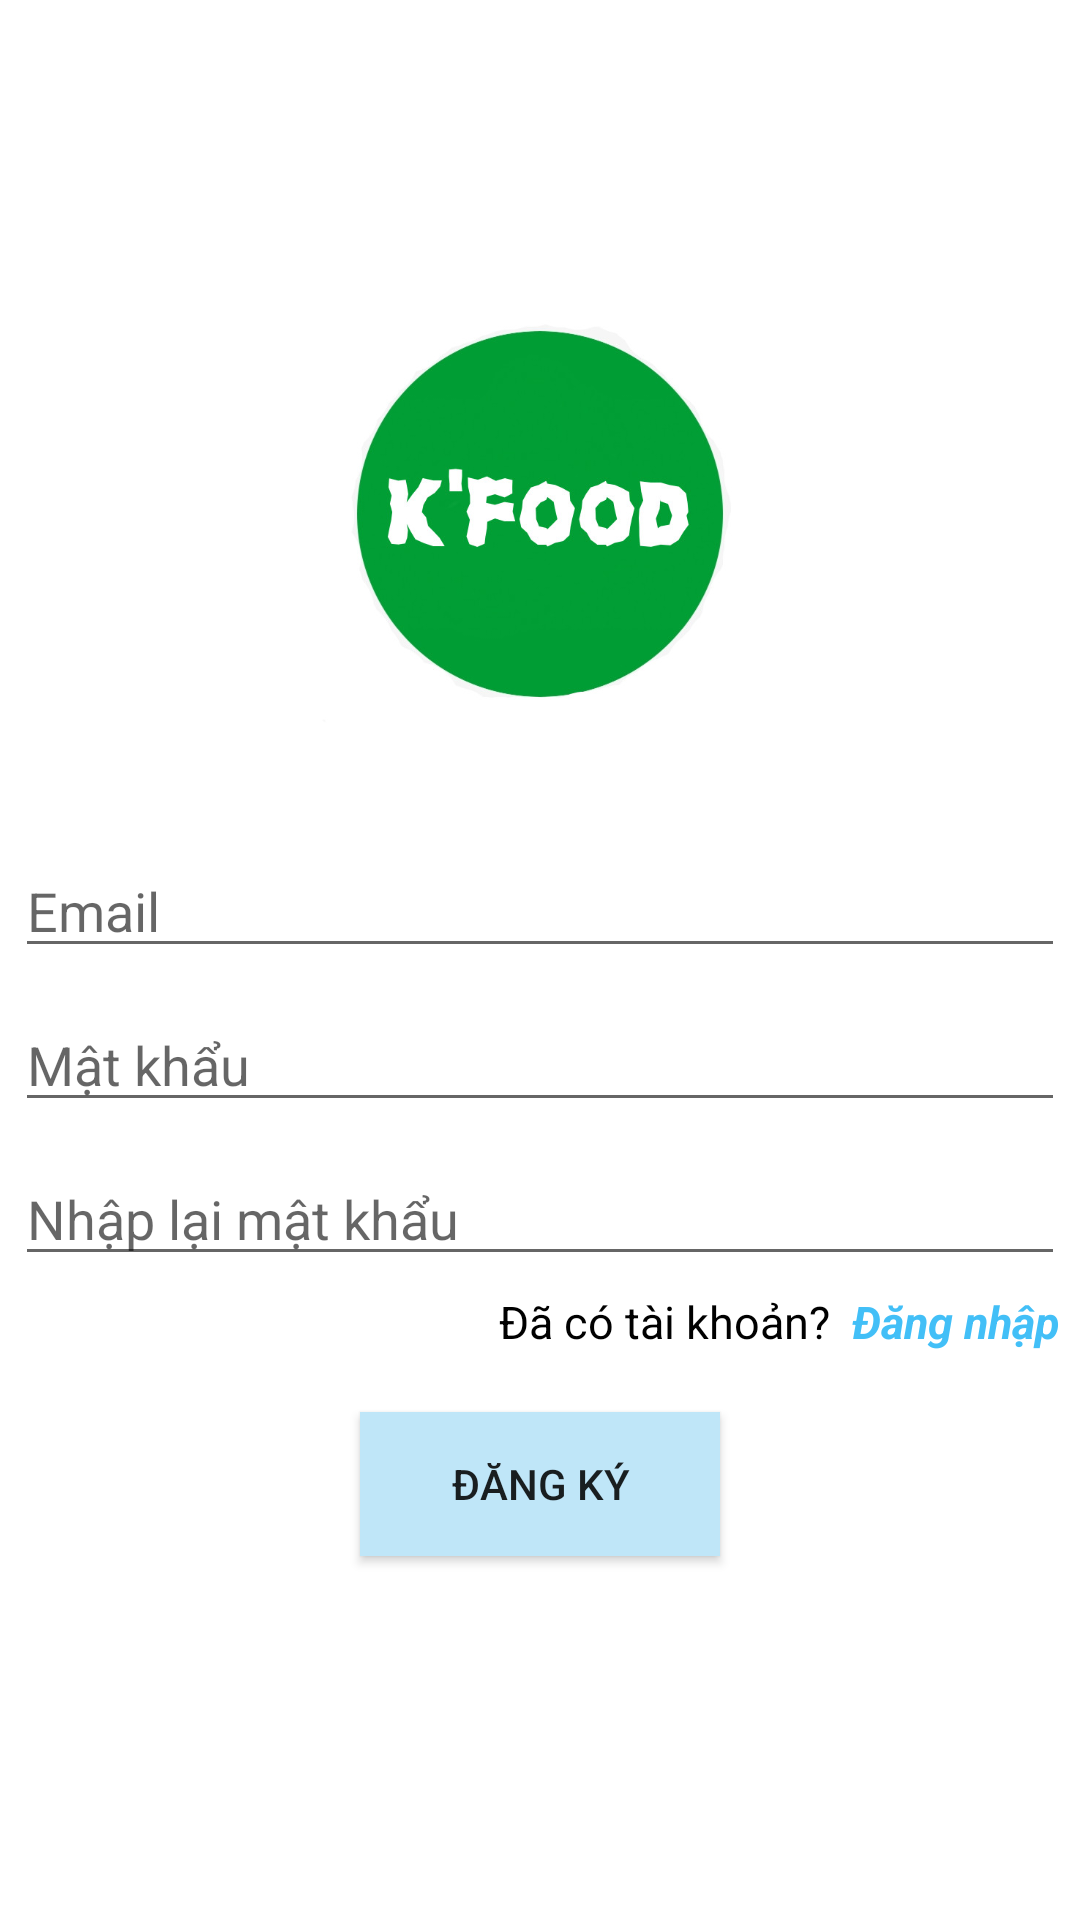

Layout XML and referenced resources for this Android screen:
<!-- AndroidManifest.xml: application theme AppTheme -->
<!-- res/layout/activity_signup.xml -->
<?xml version="1.0" encoding="utf-8"?>
<LinearLayout xmlns:android="http://schemas.android.com/apk/res/android"
    android:layout_width="match_parent"
    android:layout_height="match_parent"
    android:gravity="center"
    android:background="@color/white"
    android:orientation="vertical">

    <ImageView
        android:layout_width="200dp"
        android:layout_height="200dp"
        android:layout_marginTop="-50dp"
        android:id="@+id/imagelogo"
        android:src="@drawable/logo_kfood"/>

    <EditText
        android:layout_width="350dp"
        android:layout_height="wrap_content"
        android:layout_marginTop="10dp"
        android:id="@+id/edtEmail"
        android:hint="Email"/>
    <EditText
        android:layout_width="350dp"
        android:layout_height="wrap_content"
        android:layout_marginTop="10dp"
        android:id="@+id/edtPassword"
        android:inputType="textPassword"
        android:hint="Mật khẩu"/>

    <EditText
        android:layout_width="350dp"
        android:layout_height="wrap_content"
        android:layout_marginTop="10dp"
        android:id="@+id/edtRePassword"
        android:inputType="textPassword"
        android:hint="Nhập lại mật khẩu"/>

    <LinearLayout
        android:layout_width="wrap_content"
        android:layout_height="wrap_content"
        android:layout_marginStart="5dp"
        android:layout_marginTop="5dp">
        <TextView
            android:layout_width="wrap_content"
            android:layout_height="wrap_content"
            android:id="@+id/tv"
            android:text="Đã có tài khoản? "
            android:textColor="@color/black"
            android:layout_marginStart="150dp"
            android:textSize="15sp"/>
        <TextView
            android:layout_width="wrap_content"
            android:layout_height="wrap_content"
            android:id="@+id/tvSigup"
            android:text=" Đăng nhập"
            android:textColor="@color/blue"
            android:textSize="15sp"
            android:textStyle="italic|bold"/>
    </LinearLayout>

    <Button
        android:layout_width="120dp"
        android:layout_height="wrap_content"
        android:id="@+id/btnSignUp"
        android:layout_marginTop="20dp"
        android:text="Đăng Ký"
        android:background="#BFE6F8"/>
</LinearLayout>
<!-- resources referenced by this layout -->
<resources>
  <color name="black">#FF000000</color>
  <color name="blue">#BF03A9F4</color>
  <color name="white">#FFFFFFFF</color>
  <!-- drawable logo_kfood: jpg bitmap (drawable, 41207 bytes) -->
</resources>
